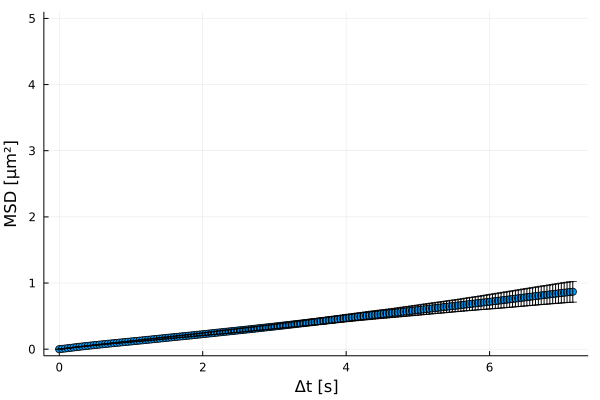

Data behind this chart, as committed beside it:
xMSD, MSD, yerror
0.0, 0.0, 0.0
0.04, 0.005391, 0.0001283
0.08, 0.009696, 0.0002817
0.12, 0.0149, 0.0005038
0.16, 0.02028, 0.0007407
0.2, 0.02575, 0.00104
0.24, 0.03108, 0.001334
0.28, 0.03616, 0.001686
0.32, 0.04119, 0.002013
0.36, 0.04596, 0.002425
0.4, 0.05062, 0.002727
0.44, 0.05538, 0.00297
0.48, 0.05996, 0.003176
0.52, 0.06451, 0.003431
0.56, 0.06907, 0.003657
0.6, 0.07351, 0.003825
0.64, 0.07796, 0.004116
0.68, 0.08231, 0.004472
0.72, 0.08669, 0.00485
0.76, 0.09102, 0.00527
0.8, 0.09528, 0.005673
0.84, 0.09958, 0.006161
0.88, 0.1038, 0.006615
0.92, 0.1081, 0.007043
0.96, 0.1123, 0.007523
1.0, 0.1166, 0.008116
1.04, 0.1208, 0.008677
1.08, 0.125, 0.009237
1.12, 0.1293, 0.009892
1.16, 0.1336, 0.01042
1.2, 0.138, 0.01088
1.24, 0.1424, 0.0114
1.28, 0.1467, 0.01176
1.32, 0.1512, 0.01207
1.36, 0.1556, 0.01239
1.4, 0.1601, 0.01278
1.44, 0.1646, 0.01319
1.48, 0.1691, 0.01364
1.52, 0.1736, 0.0141
1.56, 0.1779, 0.01439
1.6, 0.1822, 0.01467
1.64, 0.1865, 0.01501
1.68, 0.1909, 0.01541
1.72, 0.1951, 0.01581
1.76, 0.1994, 0.01627
1.8, 0.2039, 0.01673
1.84, 0.2083, 0.01719
1.88, 0.2127, 0.01776
1.92, 0.2173, 0.01847
1.96, 0.2219, 0.01916
2.0, 0.2265, 0.01991
2.04, 0.2311, 0.02071
2.08, 0.2358, 0.02154
2.12, 0.2403, 0.02229
2.16, 0.2449, 0.02297
2.2, 0.2495, 0.02369
2.24, 0.2541, 0.02447
2.28, 0.2586, 0.02515
2.32, 0.2632, 0.02579
2.36, 0.2677, 0.02641
... 120 more rows
